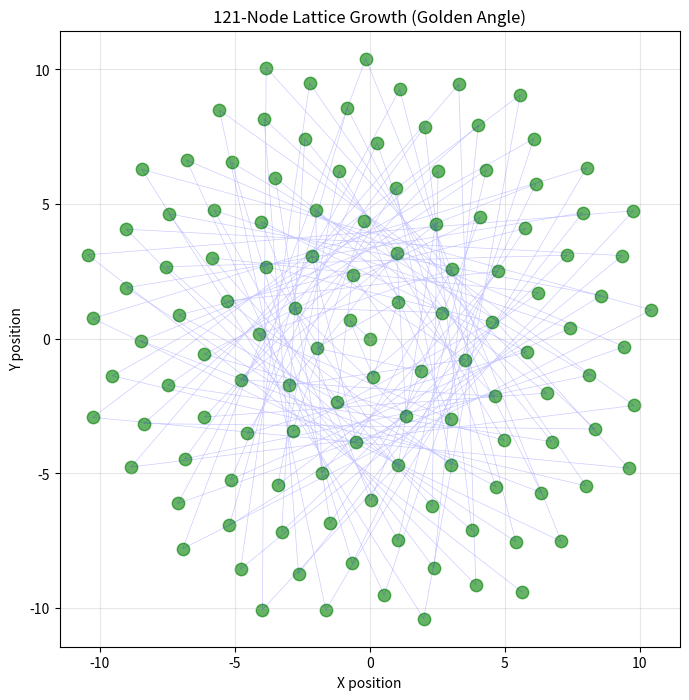

Write the Python code that produced this figure. (Note: this script raises an exception after producing the figure.)
"""
Simulation-based; empirical validation required per provisional application prepared for filing Jan 21, 2026.
"""
import numpy as np
import matplotlib.pyplot as plt

def toy_lattice_growth(n_nodes: int, growth_angle_deg: float = 137.507764):
    """
    Generic toy lattice growth demo.
    
    Educational only – NOT the real PhiKey algorithm.
    """
    indices = np.arange(n_nodes)
    # Simplified radial + angular growth
    r = np.sqrt(indices)
    theta = np.deg2rad(indices * growth_angle_deg)
    
    x = r * np.cos(theta)
    y = r * np.sin(theta)
    return np.column_stack([x, y])


if __name__ == "__main__":
    # Generate 121 nodes
    nodes = toy_lattice_growth(121, growth_angle_deg=137.507764)

    # Print results
    print("Number of nodes:", len(nodes))
    print("First 5 node positions (x, y):")
    print(nodes[:5])

    # Plot
    plt.figure(figsize=(8, 8), facecolor='white')
    plt.scatter(nodes[:, 0], nodes[:, 1], s=80, c='green', alpha=0.6)
    plt.plot(nodes[:, 0], nodes[:, 1], 'b-', alpha=0.2, linewidth=0.5)
    plt.xlabel('X position')
    plt.ylabel('Y position')
    plt.title('121-Node Lattice Growth (Golden Angle)')
    plt.axis('equal')
    plt.grid(True, alpha=0.3)
    plt.savefig('images/phikey_121_clean.png', dpi=300, bbox_inches='tight', facecolor='white')
    print("\nFigure saved to images/phikey_121_clean.png")
    plt.show()
